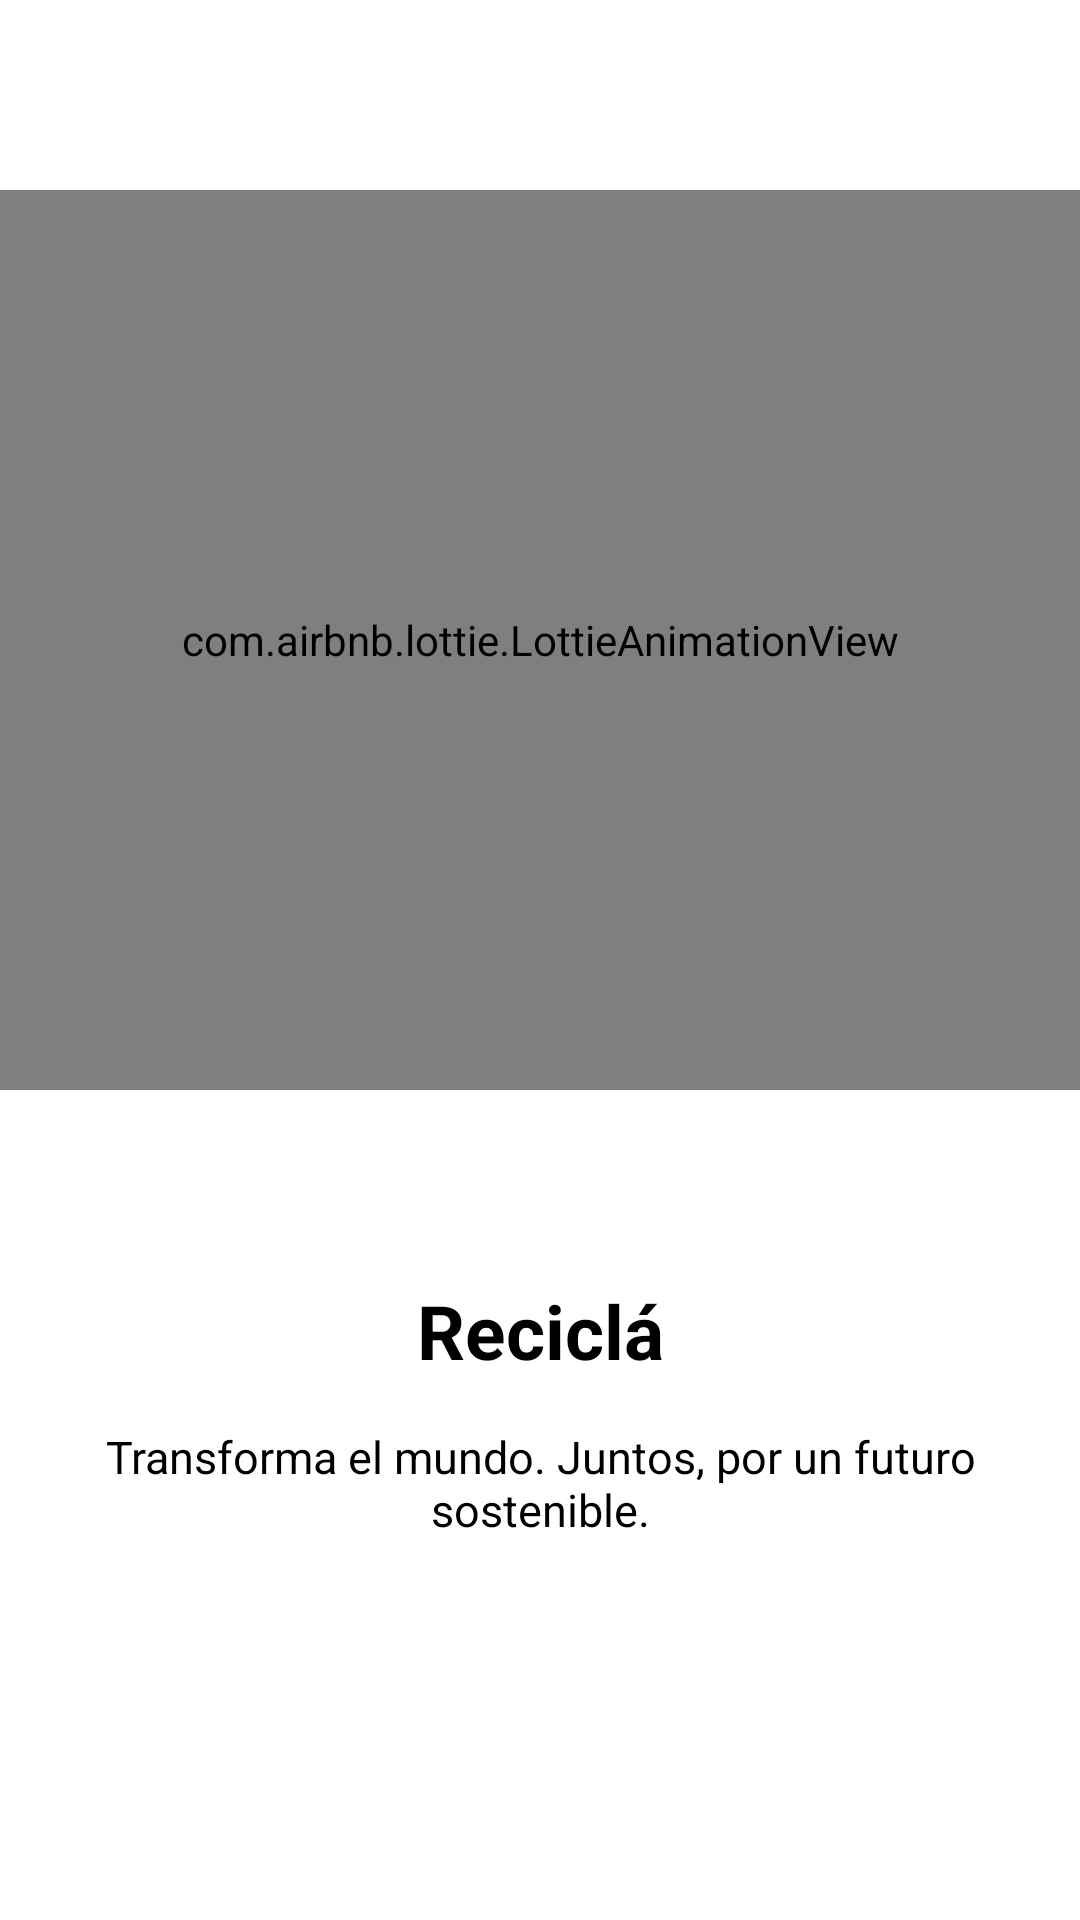

Layout XML and referenced resources for this Android screen:
<!-- AndroidManifest.xml: application theme Theme.TiposDeMentes -->
<!-- res/layout/intro_two.xml -->
<?xml version="1.0" encoding="utf-8"?>
<LinearLayout xmlns:android="http://schemas.android.com/apk/res/android"
    xmlns:app="http://schemas.android.com/apk/res-auto"
    android:layout_width="match_parent"
    android:layout_height="match_parent"
    android:orientation="vertical">

    <RelativeLayout
        android:layout_width="match_parent"
        android:layout_height="0dp"
        android:layout_weight="1"
        android:gravity="center"
        android:orientation="vertical">

        <com.airbnb.lottie.LottieAnimationView
            android:id="@+id/lotiecirculo"
            android:layout_width="match_parent"
            android:layout_height="300dp"
            app:lottie_autoPlay="true"
            app:lottie_loop="true"
            app:lottie_rawRes="@raw/reciclaje3" />
    </RelativeLayout>

    <LinearLayout
        android:layout_width="match_parent"
        android:layout_height="0dp"
        android:layout_weight="0.5"
        android:orientation="vertical">

        <TextView
            android:layout_width="match_parent"
            android:layout_height="wrap_content"
            android:gravity="center"
            android:text="@string/intro2titulo"
            android:textColor="@color/black"
            android:textSize="25sp"
            android:textStyle="bold" />

        <TextView
            android:layout_width="match_parent"
            android:layout_height="wrap_content"
            android:layout_marginStart="25dp"
            android:layout_marginTop="15dp"
            android:layout_marginEnd="25sp"
            android:gravity="center"
            android:text="@string/intro2descripcion"
            android:textColor="@color/black"
            android:textSize="15sp" />


    </LinearLayout>

</LinearLayout>
<!-- resources referenced by this layout -->
<resources>
  <color name="black">#FF000000</color>
  <string name="intro2descripcion">"Transforma el mundo. Juntos, por un futuro sostenible."</string>
  <string name="intro2titulo">Reciclá</string>
  <style name="Theme.TiposDeMentes" parent="Theme.MaterialComponents.Light.NoActionBar">
          
          <item name="colorPrimary">#006400</item>
          <item name="colorPrimaryVariant">#006400</item>
          <item name="colorOnPrimary">@color/white</item>
          
          <item name="colorSecondary">#006400</item>
          <item name="colorSecondaryVariant">#006400</item>
          <item name="colorOnSecondary">@color/black</item>
          
          <item name="android:statusBarColor" tools:targetApi="l">?attr/colorPrimaryVariant</item>
          
      </style>
  <color name="white">#FFFFFFFF</color>
</resources>
